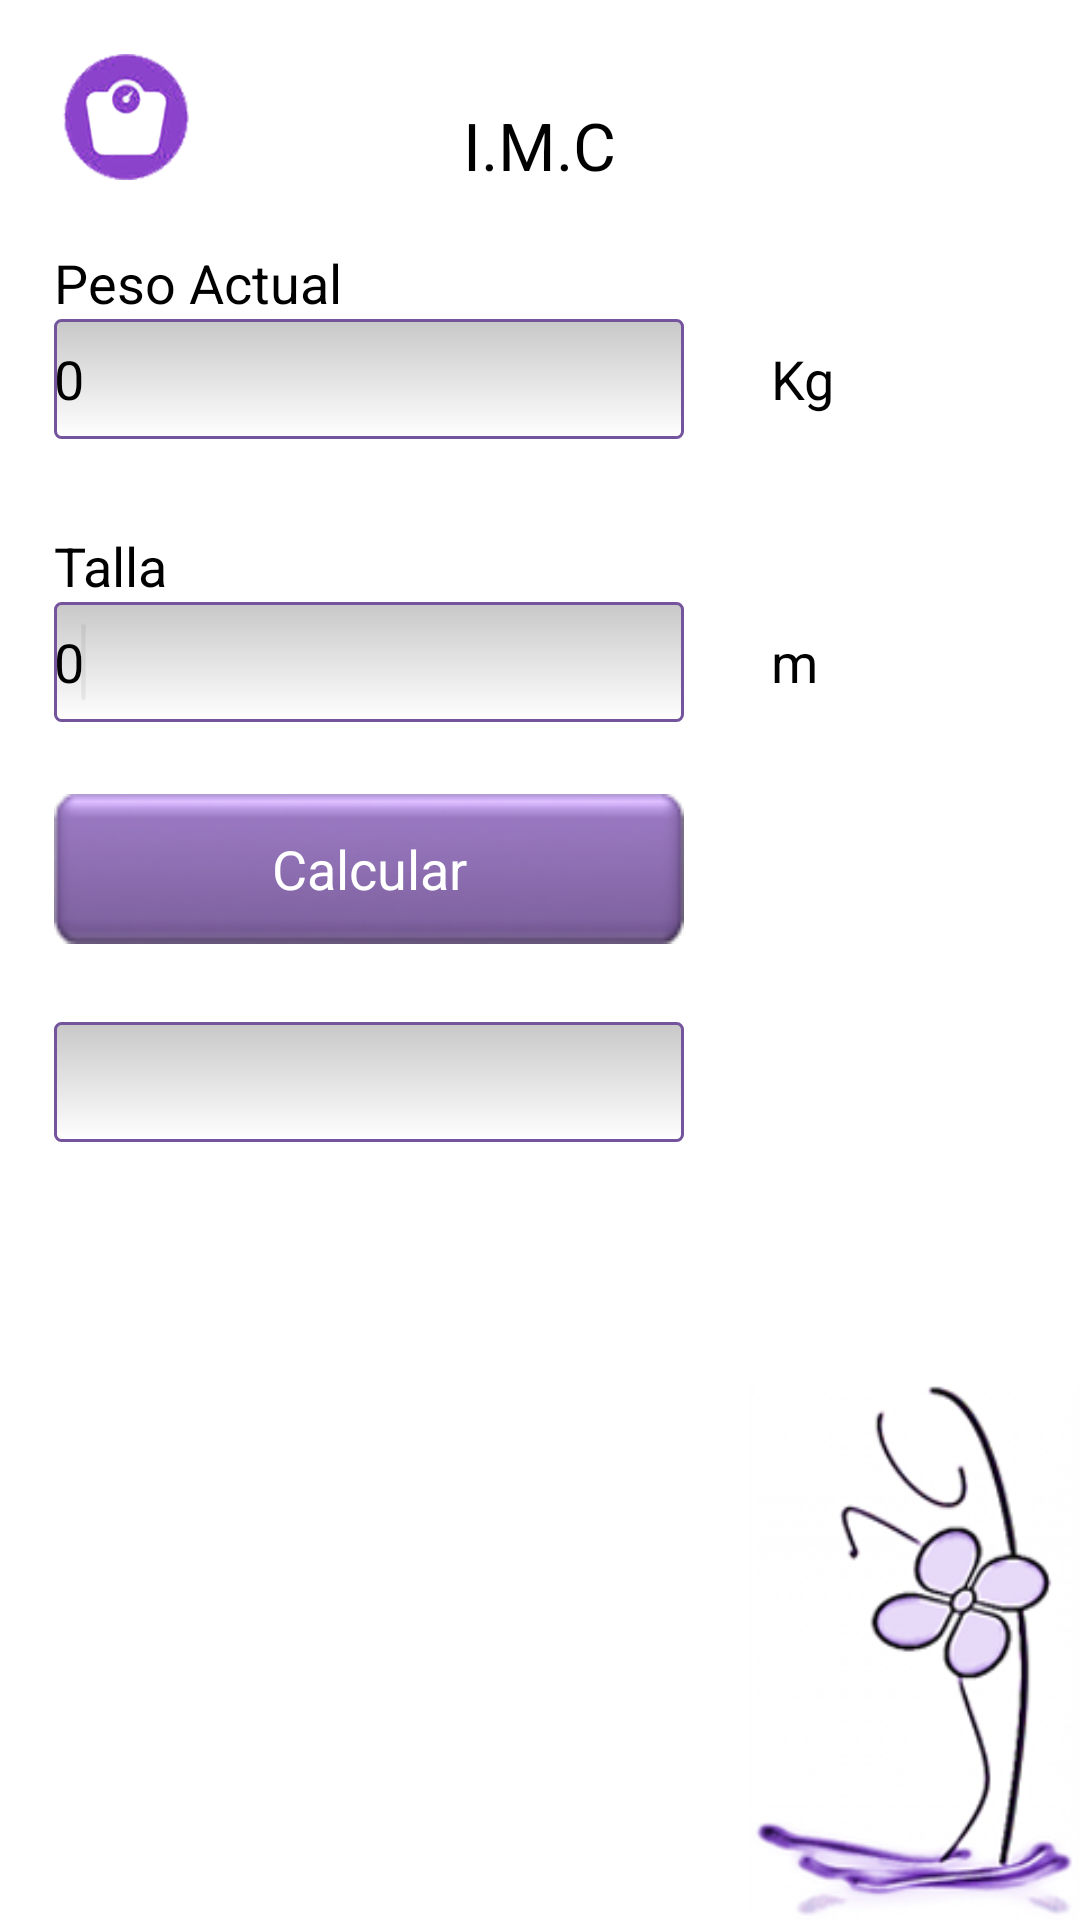

Produce the Android XML layout that renders to this screen, including the resource entries it uses.
<!-- AndroidManifest.xml: application theme AppTheme -->
<!-- res/layout/fragment_imc.xml -->
<?xml version="1.0" encoding="utf-8"?>

<RelativeLayout xmlns:android="http://schemas.android.com/apk/res/android"
    android:layout_width="match_parent"
    android:layout_height="match_parent"
    android:background="@drawable/background" >

    <ImageView
        android:id="@+id/imageView1"
        android:layout_width="wrap_content"
        android:layout_height="wrap_content"
        android:layout_alignParentLeft="true"
        android:layout_alignParentTop="true"
        android:layout_marginLeft="18dp"
        android:layout_marginTop="15dp"
        android:src="@drawable/ic_imc" />

    <TextView
        android:id="@+id/textView_li_can_3"
        android:layout_width="wrap_content"
        android:layout_height="wrap_content"
        android:layout_alignLeft="@+id/editText_PA_IMC"
        android:layout_below="@+id/editText_PA_IMC"
        android:layout_marginTop="30dp"
        android:text="@string/talla"
        android:textAppearance="?android:attr/textAppearanceMedium" />

    <TextView
        android:id="@+id/textView_li_nom_3"
        android:layout_width="wrap_content"
        android:layout_height="wrap_content"
        android:layout_alignBaseline="@+id/editText_Talla_IMC"
        android:layout_alignBottom="@+id/editText_Talla_IMC"
        android:layout_alignLeft="@+id/textView_li_me_3"
        android:text="@string/m"
        android:textAppearance="?android:attr/textAppearanceMedium" />

    <TextView
        android:id="@+id/textView_al_nombre"
        android:layout_width="wrap_content"
        android:layout_height="wrap_content"
        android:layout_above="@+id/textView_li_nom_2"
        android:layout_centerHorizontal="true"
        android:text="@string/imc"
        android:textAppearance="?android:attr/textAppearanceLarge" />

    <TextView
        android:id="@+id/textView_li_nom_2"
        android:layout_width="wrap_content"
        android:layout_height="wrap_content"
        android:layout_alignLeft="@+id/imageView1"
        android:layout_below="@+id/imageView1"
        android:layout_marginTop="19dp"
        android:text="@string/peso_actual"
        android:textAppearance="?android:attr/textAppearanceMedium" />

    <EditText
        android:id="@+id/editText_PA_IMC"
        android:layout_width="wrap_content"
        android:layout_height="40dp"
        android:layout_alignLeft="@+id/textView_li_nom_2"
        android:layout_below="@+id/textView_li_nom_2"
        android:background="@drawable/my_textedit_style"
        android:ems="10"
        android:inputType="numberDecimal"
        android:text="0" />

    <EditText
        android:id="@+id/editText_Talla_IMC"
        android:layout_width="wrap_content"
        android:layout_height="40dp"
        android:layout_alignLeft="@+id/textView_li_can_3"
        android:layout_below="@+id/textView_li_can_3"
        android:layout_toLeftOf="@+id/textView_li_me_3"
        android:background="@drawable/my_textedit_style"
        android:ems="10"
        android:inputType="numberDecimal"
        android:text="0" >

        <requestFocus />
    </EditText>

    <EditText
        android:id="@+id/editTextResultado"
        android:layout_width="wrap_content"
        android:layout_height="40dp"
        android:layout_alignLeft="@+id/editText_Talla_IMC"
        android:layout_below="@+id/buttonCalcular"
        android:layout_marginTop="26dp"
        android:layout_toLeftOf="@+id/textView_li_me_3"
        android:background="@drawable/my_textedit_style"
        android:ems="10"
        android:inputType="numberDecimal" />

    <TextView
        android:id="@+id/textView_li_me_3"
        android:layout_width="wrap_content"
        android:layout_height="wrap_content"
        android:layout_alignBaseline="@+id/editText_PA_IMC"
        android:layout_alignBottom="@+id/editText_PA_IMC"
        android:layout_marginLeft="29dp"
        android:layout_toRightOf="@+id/editText_PA_IMC"
        android:text="@string/kg"
        android:textAppearance="?android:attr/textAppearanceMedium" />

    <Button
        android:id="@+id/buttonCalcular"
        android:layout_width="wrap_content"
        android:layout_height="50dp"
        android:layout_alignLeft="@+id/editText_Talla_IMC"
        android:layout_below="@+id/editText_Talla_IMC"
        android:layout_marginTop="24dp"
        android:layout_toLeftOf="@+id/textView_li_me_3"
        android:background="@drawable/button_selector"
        android:onClick="calcularIMC"
        android:text="@string/calcular"
        android:textColor="@color/list_item_title" />

</RelativeLayout>
<!-- resources referenced by this layout -->
<resources>
  <color name="list_item_title">#fff</color>
  <!-- drawable background: png bitmap (drawable, 32832 bytes) -->
  <!-- drawable button_selector (drawable) -->
  <?xml version="1.0" encoding="utf-8"?>
  <selector xmlns:android="http://schemas.android.com/apk/res/android" >
      <item android:drawable="@drawable/btn_press"
            android:state_pressed="true" />
      <item android:drawable="@drawable/btn_high"
            android:state_focused="true" />
      <item android:drawable="@drawable/btn" />
  
  </selector>
  <!-- drawable ic_imc: png bitmap (drawable-hdpi, 6478 bytes) -->
  <!-- drawable my_textedit_style (drawable) -->
  <?xml version="1.0" encoding="utf-8"?>
  <shape xmlns:android="http://schemas.android.com/apk/res/android"
         android:thickness="0dp"
         android:shape="rectangle"
         >
    <stroke android:width="1dp"
           android:color="#74549c"/>
    <corners android:radius="2dp" />
    <gradient
     android:startColor="#C8C8C8"
     android:endColor="#FFFFFF"
     android:type="linear"
     android:angle="270"/>
  </shape>
  <string name="calcular">Calcular</string>
  <string name="imc">I.M.C</string>
  <string name="kg">Kg</string>
  <string name="m">m</string>
  <string name="peso_actual">Peso Actual</string>
  <string name="talla">Talla</string>
  <style name="AppTheme" parent="AppBaseTheme">
          
      </style>
  <!-- drawable btn_press: png bitmap (drawable, 9358 bytes) -->
  <!-- drawable btn_high: png bitmap (drawable, 8575 bytes) -->
  <!-- drawable btn: png bitmap (drawable, 8471 bytes) -->
  <style name="AppBaseTheme" parent="@android:style/Theme.Holo.Light">
          
      </style>
</resources>
